Run: headless pygame with SDL's dummy video driver; simulated clock (each Clock.tick advances the game by its frame time, no real sleeping); random seed 0; keys injected as events and as key.get_pressed() state; mouse plan: one left click at the window centre at the start of phase 2, then a move to the lower-right quarter at the start of phase 3.
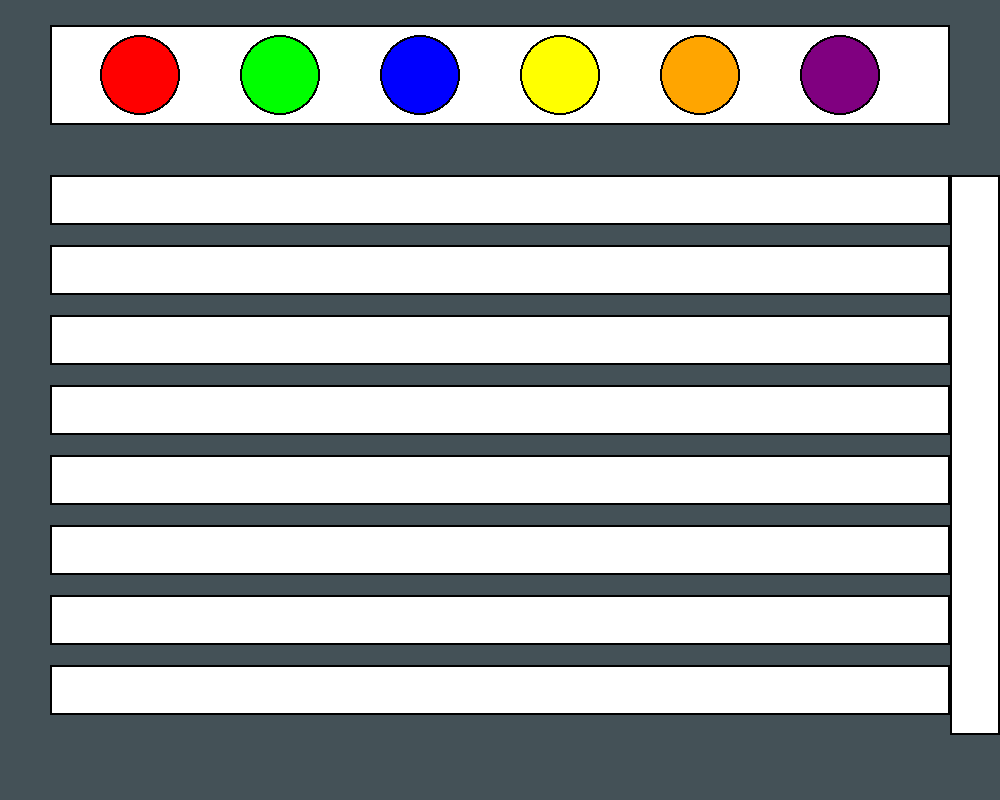
Frame 1 of 4 · flips 1–60 · no input
Frame 2 of 4 · flips 61–180 · clicked the window centre · tapped SPACE, RETURN · held RIGHT (→), D · screen unchanged from frame 1, image omitted
Frame 3 of 4 · flips 181–300 · moved the mouse to the lower-right quarter · held DOWN (↓), S · screen unchanged from frame 2, image omitted
Frame 4 of 4 · flips 301–420 · held LEFT (←), A, UP (↑), W · screen unchanged from frame 3, image omitted

The pygame program that drew these frames:

import pygame
import sys

pygame.init()
screen = pygame.display.set_mode((1000, 800))
pygame.display.set_caption("Mastermind")

# Define colors
WHITE = (255, 255, 255)
BLACK = (0, 0, 0)
GREEN = (0, 255, 0)

# Button positions and colors
button_radius = 40
button_positions = [(140, 75), (280, 75), (420, 75), (560, 75), (700, 75), (840, 75)]
button_colors = [(255, 0, 0), (0, 255, 0), (0, 0, 255), (255, 255, 0), (255, 165, 0), (128, 0, 128)]

def draw_button():
    for position, color in zip(button_positions, button_colors):
        pygame.draw.circle(screen, BLACK, position, button_radius)
        pygame.draw.circle(screen, color, position, button_radius - 2)

def draw_layout():
    pygame.draw.rect(screen, WHITE, (50, 25, 900, 100))
    pygame.draw.rect(screen, BLACK, (50, 25, 900, 100), 2)

    for i in range(8):
        pygame.draw.rect(screen, WHITE, (50, 175 + i * 70, 900, 50))
        pygame.draw.rect(screen, BLACK, (50, 175 + i * 70, 900, 50), 2)

    pygame.draw.rect(screen, WHITE, (950, 175, 50, 560))
    pygame.draw.rect(screen, BLACK, (950, 175, 50, 560), 2)

    pygame.draw.rect(screen, GREEN, (450, 800, 100, 50))
    pygame.draw.rect(screen, BLACK, (450, 800, 100, 50), 2)

run = True
while run:
    for event in pygame.event.get():
        if event.type == pygame.QUIT:
            run = False
        elif event.type == pygame.MOUSEBUTTONDOWN:
            if event.button == 1:
                for index, position in enumerate(button_positions):
                    if (position[0] - event.pos[0]) ** 2 + (position[1] - event.pos[1]) ** 2 <= button_radius ** 2:
                        print(f"Color {index} button clicked!")
                if (450, 800) == (event.pos[0], event.pos[1]) or (450, 650) == (event.pos[0], event.pos[1]):
                    print("Play button clicked!")

    screen.fill((68, 81, 87))
    draw_layout()
    draw_button()
    pygame.display.flip()

pygame.quit()
